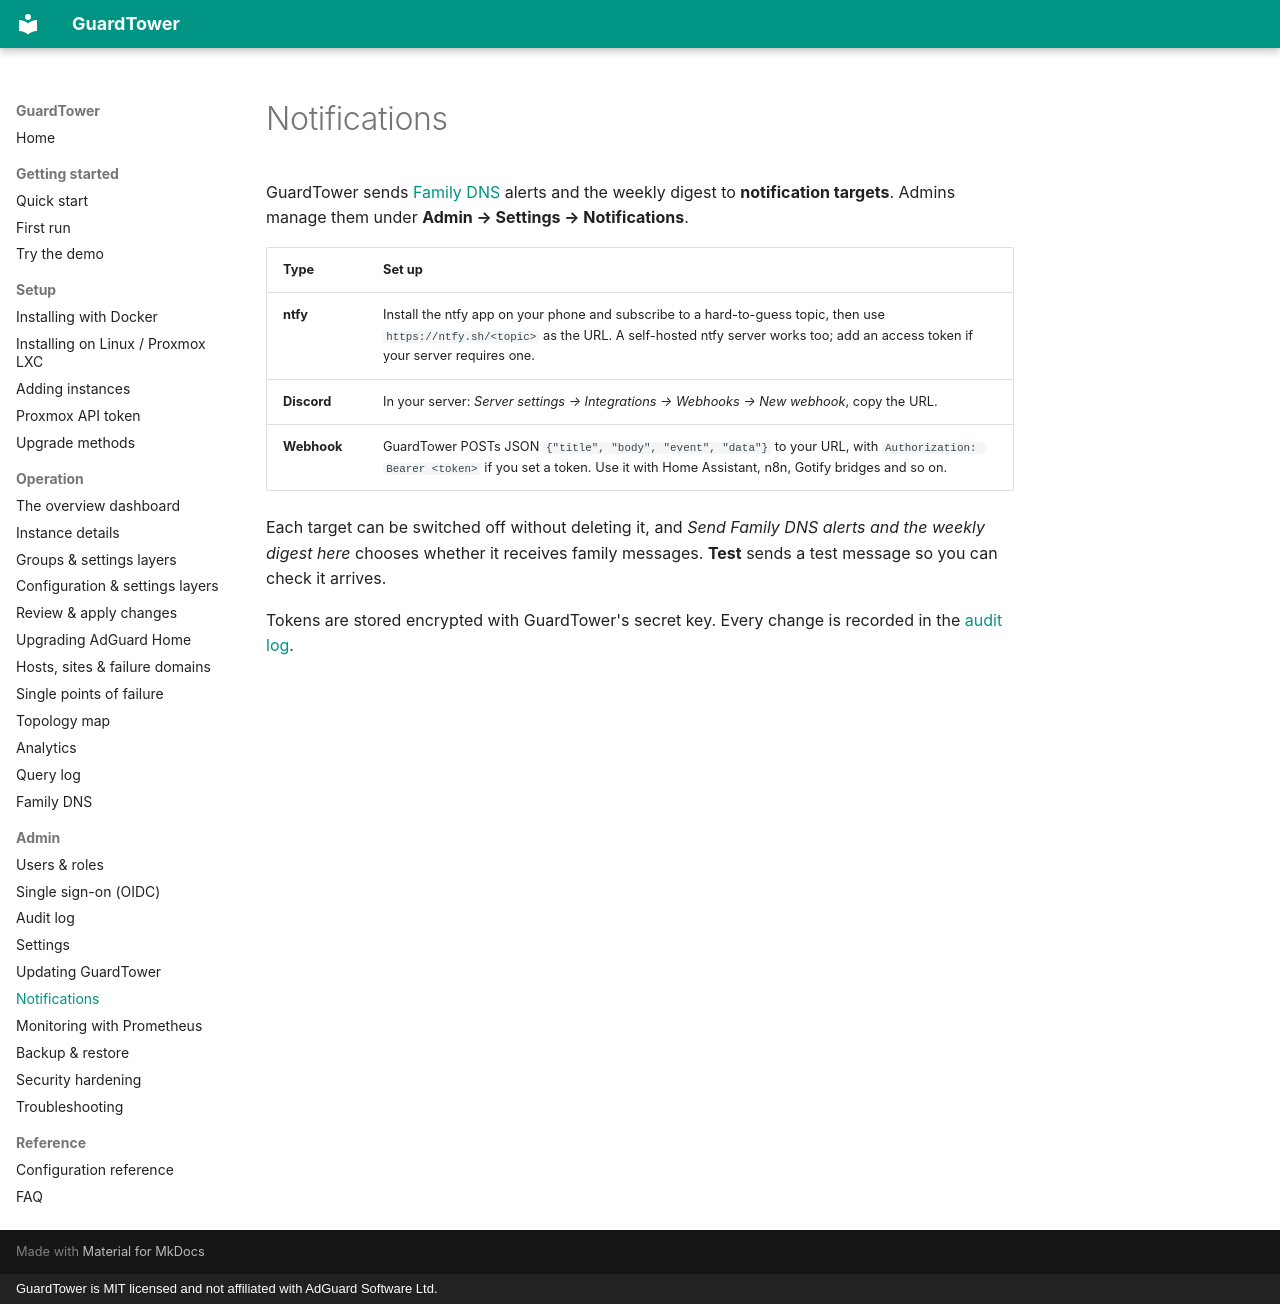

repository: hurseyc/GuardTower · page: admin/notifications/index.html · generator: mkdocs · copyright: GuardTower is MIT licensed and not affiliated with AdGuard Software Ltd.

---
title: Notifications
section: Admin
order: 28
summary: Send Family DNS alerts and the weekly digest to ntfy, Discord or a webhook.
---

# Notifications

GuardTower sends [Family DNS](../operation/family.md) alerts and the weekly digest to **notification targets**. Admins manage them under **Admin → Settings → Notifications**.

| Type | Set up |
|---|---|
| **ntfy** | Install the ntfy app on your phone and subscribe to a hard-to-guess topic, then use `https://ntfy.sh/<topic>` as the URL. A self-hosted ntfy server works too; add an access token if your server requires one. |
| **Discord** | In your server: *Server settings → Integrations → Webhooks → New webhook*, copy the URL. |
| **Webhook** | GuardTower POSTs JSON `{"title", "body", "event", "data"}` to your URL, with `Authorization: Bearer <token>` if you set a token. Use it with Home Assistant, n8n, Gotify bridges and so on. |

Each target can be switched off without deleting it, and *Send Family DNS alerts and the weekly digest here* chooses whether it receives family messages. **Test** sends a test message so you can check it arrives.

Tokens are stored encrypted with GuardTower's secret key. Every change is recorded in the [audit log](audit-log.md).
